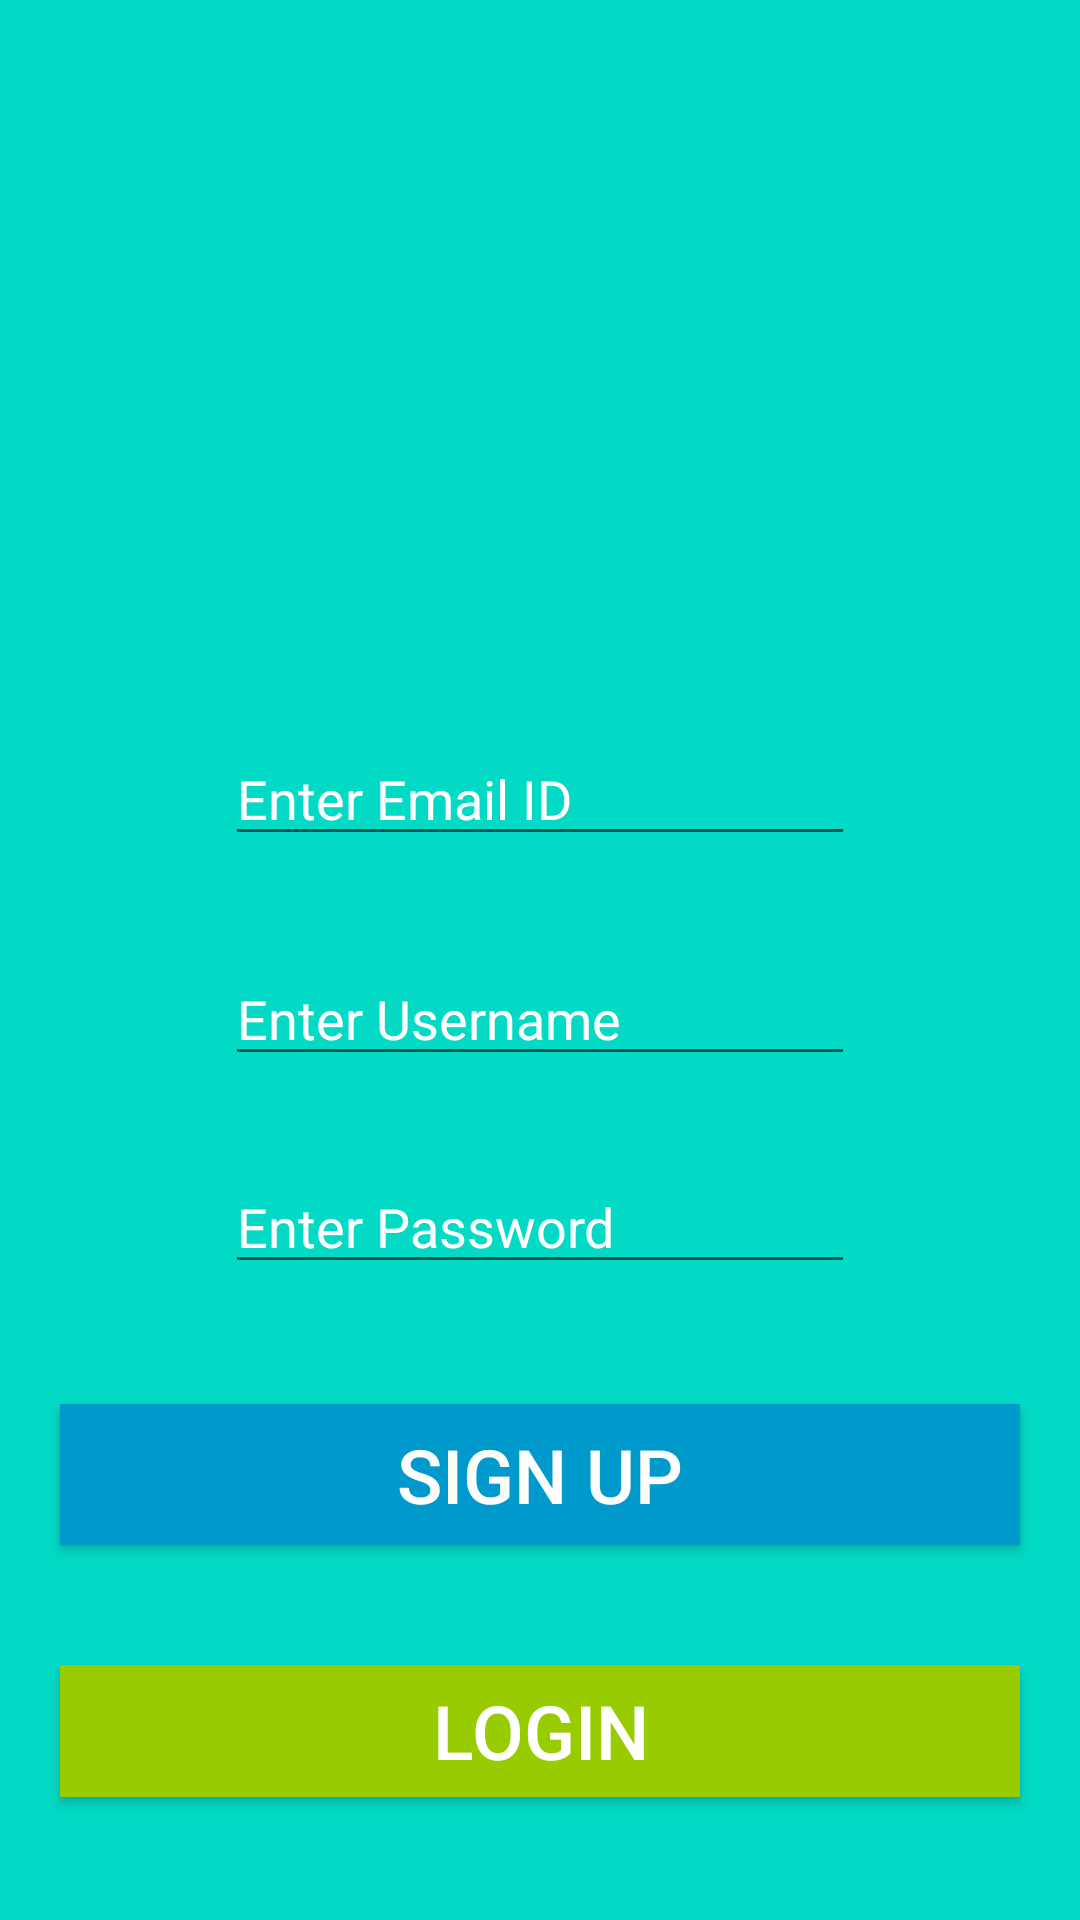

Produce the Android XML layout that renders to this screen, including the resource entries it uses.
<!-- AndroidManifest.xml: application theme AppTheme -->
<!-- res/layout/activity_main.xml -->
<?xml version="1.0" encoding="utf-8"?>
<androidx.constraintlayout.widget.ConstraintLayout xmlns:android="http://schemas.android.com/apk/res/android"
    xmlns:app="http://schemas.android.com/apk/res-auto"
    xmlns:tools="http://schemas.android.com/tools"
    android:id="@+id/ConstraintLayout"
    android:layout_width="match_parent"
    android:layout_height="match_parent"
    android:background="@color/colorAccent"

    android:onClick="rootLayoutTapped"
    tools:context=".MainActivity">

    <Button
        android:id="@+id/btnLogin"
        android:layout_width="0dp"
        android:layout_height="44dp"
        android:layout_marginStart="20dp"
        android:layout_marginTop="40dp"
        android:layout_marginEnd="20dp"
        android:background="@android:color/holo_green_light"
        android:text="Login"
        android:textColor="@android:color/background_light"
        android:textSize="25sp"
        app:layout_constraintEnd_toEndOf="parent"
        app:layout_constraintHorizontal_bias="0.0"
        app:layout_constraintStart_toStartOf="parent"
        app:layout_constraintTop_toBottomOf="@+id/btnSignUp" />

    <ImageView
        android:id="@+id/InstaImage"
        android:layout_width="222dp"
        android:layout_height="152dp"
        android:layout_marginStart="16dp"
        android:layout_marginTop="16dp"
        android:background="@color/colorAccent"
        app:layout_constraintEnd_toEndOf="parent"
        app:layout_constraintHorizontal_bias="0.45"
        app:layout_constraintStart_toStartOf="parent"
        app:layout_constraintTop_toTopOf="parent"
        app:srcCompat="@drawable/instagram" />

    <EditText
        android:id="@+id/edtSignUpEmail"
        android:layout_width="wrap_content"
        android:layout_height="wrap_content"
        android:layout_marginTop="76dp"
        android:ems="10"
        android:hint="Enter Email ID"
        android:inputType="textEmailAddress"
        android:textColorHint="@android:color/background_light"
        app:layout_constraintEnd_toEndOf="parent"
        app:layout_constraintStart_toStartOf="parent"
        app:layout_constraintTop_toBottomOf="@+id/InstaImage" />

    <EditText
        android:id="@+id/edtSignUpUsername"
        android:layout_width="wrap_content"
        android:layout_height="wrap_content"
        android:layout_marginTop="32dp"
        android:ems="10"
        android:hint="Enter Username"
        android:inputType="textPersonName"
        android:textColorHint="@android:color/background_light"
        app:layout_constraintEnd_toEndOf="parent"
        app:layout_constraintStart_toStartOf="parent"
        app:layout_constraintTop_toBottomOf="@+id/edtSignUpEmail" />

    <EditText
        android:id="@+id/edtSignUpPassword"
        android:layout_width="wrap_content"
        android:layout_height="wrap_content"
        android:layout_marginTop="28dp"
        android:ems="10"
        android:hint="Enter Password"
        android:inputType="textPassword"
        android:textColorHint="@android:color/background_light"
        app:layout_constraintEnd_toEndOf="parent"
        app:layout_constraintStart_toStartOf="parent"
        app:layout_constraintTop_toBottomOf="@+id/edtSignUpUsername" />

    <Button
        android:id="@+id/btnSignUp"
        android:layout_width="0dp"
        android:layout_height="47dp"
        android:layout_marginStart="20dp"
        android:layout_marginTop="40dp"
        android:layout_marginEnd="20dp"
        android:background="@android:color/holo_blue_dark"
        android:text="Sign Up"
        android:textColor="@android:color/background_light"
        android:textSize="25sp"
        app:layout_constraintEnd_toEndOf="parent"
        app:layout_constraintHorizontal_bias="0.0"
        app:layout_constraintStart_toStartOf="parent"
        app:layout_constraintTop_toBottomOf="@+id/edtSignUpPassword" />
</androidx.constraintlayout.widget.ConstraintLayout>
<!-- resources referenced by this layout -->
<resources>
  <style name="AppTheme" parent="Theme.AppCompat.Light.DarkActionBar">
          
          <item name="colorPrimary">@color/colorPrimary</item>
          <item name="colorPrimaryDark">@color/colorPrimaryDark</item>
          <item name="colorAccent">@color/colorAccent</item>
      </style>
  <!-- not gathered from this repository: default colours our renderer supplied (Android Studio template values) -->
  <color name="colorPrimary">#FF6200EE</color>
  <color name="colorPrimaryDark">#FF3700B3</color>
  <color name="colorAccent">#FF03DAC5</color>
</resources>
